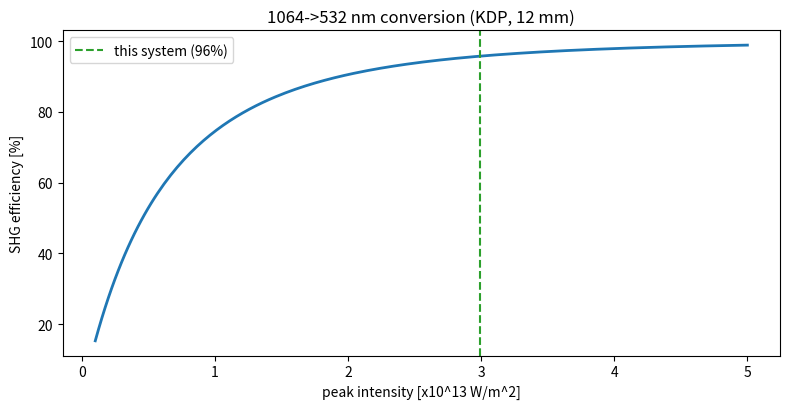

The matplotlib source for this figure:
#!/usr/bin/env python3
"""
================================================================================
shg.py  -  second-harmonic generation: 1064 nm -> 532 nm
================================================================================
The 1.28 J / 200 ps Nd:YAG fundamental can be frequency-doubled to green (532 nm)
in a nonlinear crystal (KDP/KTP/LBO). The paper's own reference [21] reports both
1064 and 532 nm output. Green high-energy ps light is prized for material
processing, ranging, and as an OPCPA pump. No other module covered the harmonic
stage, so this adds it.

Physics (plane-wave, type-I SHG)
--------------------------------
  Conversion efficiency vs. drive (non-depleted -> depleted):
      eta = tanh^2( L * sqrt( 2 * omega^2 * deff^2 * I_w / (n^2 * eps0 * c^3) ) )
  with a phase-mismatch sinc^2(dk L / 2) reduction when not perfectly matched.

Reports the green conversion efficiency, output energy, and how mismatch /
intensity / crystal length trade off.

Run:
    python shg.py                       # double the 1.28 J fundamental
    python shg.py --energy-J 1.28 --tau-ps 200 --crystal-mm 12
================================================================================
"""
from __future__ import annotations

import argparse
from dataclasses import dataclass

import numpy as np

try:
    import matplotlib.pyplot as plt
    _HAVE_MPL = True
except Exception:
    _HAVE_MPL = False

C0 = 2.99792458e8
EPS0 = 8.8541878128e-12


@dataclass
class SHGCrystal:
    name: str = "KDP"
    length_mm: float = 12.0
    deff_pm_V: float = 0.39      # effective nonlinearity [pm/V] (KDP type-I)
    n: float = 1.50              # refractive index near 1 um
    lam_fund_nm: float = 1064.0
    beam_radius_cm: float = 0.8

    @property
    def omega(self) -> float:
        return 2.0 * np.pi * C0 / (self.lam_fund_nm * 1e-9)

    def kappa(self) -> float:
        """SHG drive coefficient: eta = tanh^2(kappa * sqrt(I) * L)."""
        deff = self.deff_pm_V * 1e-12
        num = 2.0 * self.omega ** 2 * deff ** 2
        den = self.n ** 3 * EPS0 * C0 ** 3
        return np.sqrt(num / den)

    def efficiency(self, intensity_W_m2: float, dk: float = 0.0) -> float:
        L = self.length_mm * 1e-3
        drive = self.kappa() * np.sqrt(max(intensity_W_m2, 0.0)) * L
        eta = np.tanh(drive) ** 2
        if dk != 0.0:
            eta *= np.sinc(dk * L / (2.0 * np.pi)) ** 2   # numpy sinc = sin(pi x)/(pi x)
        return float(min(eta, 1.0))


def peak_intensity(energy_J, tau_s, radius_cm):
    area_m2 = np.pi * (radius_cm * 1e-2) ** 2
    peak_power = 0.94 * energy_J / tau_s     # Gaussian-pulse peak power
    return peak_power / area_m2


def main():
    ap = argparse.ArgumentParser(description="Second-harmonic generation 1064->532")
    ap.add_argument("--energy-J", type=float, default=1.28)
    ap.add_argument("--tau-ps", type=float, default=200.0)
    ap.add_argument("--crystal-mm", type=float, default=12.0)
    ap.add_argument("--radius-cm", type=float, default=0.8)
    args = ap.parse_args()

    crystal = SHGCrystal(length_mm=args.crystal_mm, beam_radius_cm=args.radius_cm)
    I = peak_intensity(args.energy_J, args.tau_ps * 1e-12, args.radius_cm)
    eta = crystal.efficiency(I)
    e_green = eta * args.energy_J

    print("=" * 62)
    print(" Second-harmonic generation: 1064 nm -> 532 nm")
    print("=" * 62)
    print(f"  fundamental energy  : {args.energy_J*1e3:.0f} mJ @ {args.tau_ps:.0f} ps")
    print(f"  peak intensity      : {I/1e13:.2f} x10^13 W/m^2 "
          f"({I/1e9/1e4:.2f} GW/cm^2)")
    print(f"  crystal             : {crystal.name}, {args.crystal_mm:.0f} mm")
    print(f"  conversion efficiency: {eta*100:.1f} %")
    print(f"  green output (532 nm): {e_green*1e3:.0f} mJ")
    print("=" * 62)

    if _HAVE_MPL:
        Is = np.linspace(1e12, 5e13, 200)
        eta_curve = [crystal.efficiency(i) for i in Is]
        plt.figure(figsize=(8, 4.2))
        plt.plot(Is / 1e13, np.array(eta_curve) * 100, lw=2)
        plt.axvline(I / 1e13, color="tab:green", ls="--",
                    label=f"this system ({eta*100:.0f}%)")
        plt.xlabel("peak intensity [x10^13 W/m^2]")
        plt.ylabel("SHG efficiency [%]")
        plt.title(f"1064->532 nm conversion ({crystal.name}, {args.crystal_mm:.0f} mm)")
        plt.legend(); plt.tight_layout(); plt.savefig("shg.png", dpi=130)
        print("Saved -> shg.png")
        plt.show()


if __name__ == "__main__":
    main()
